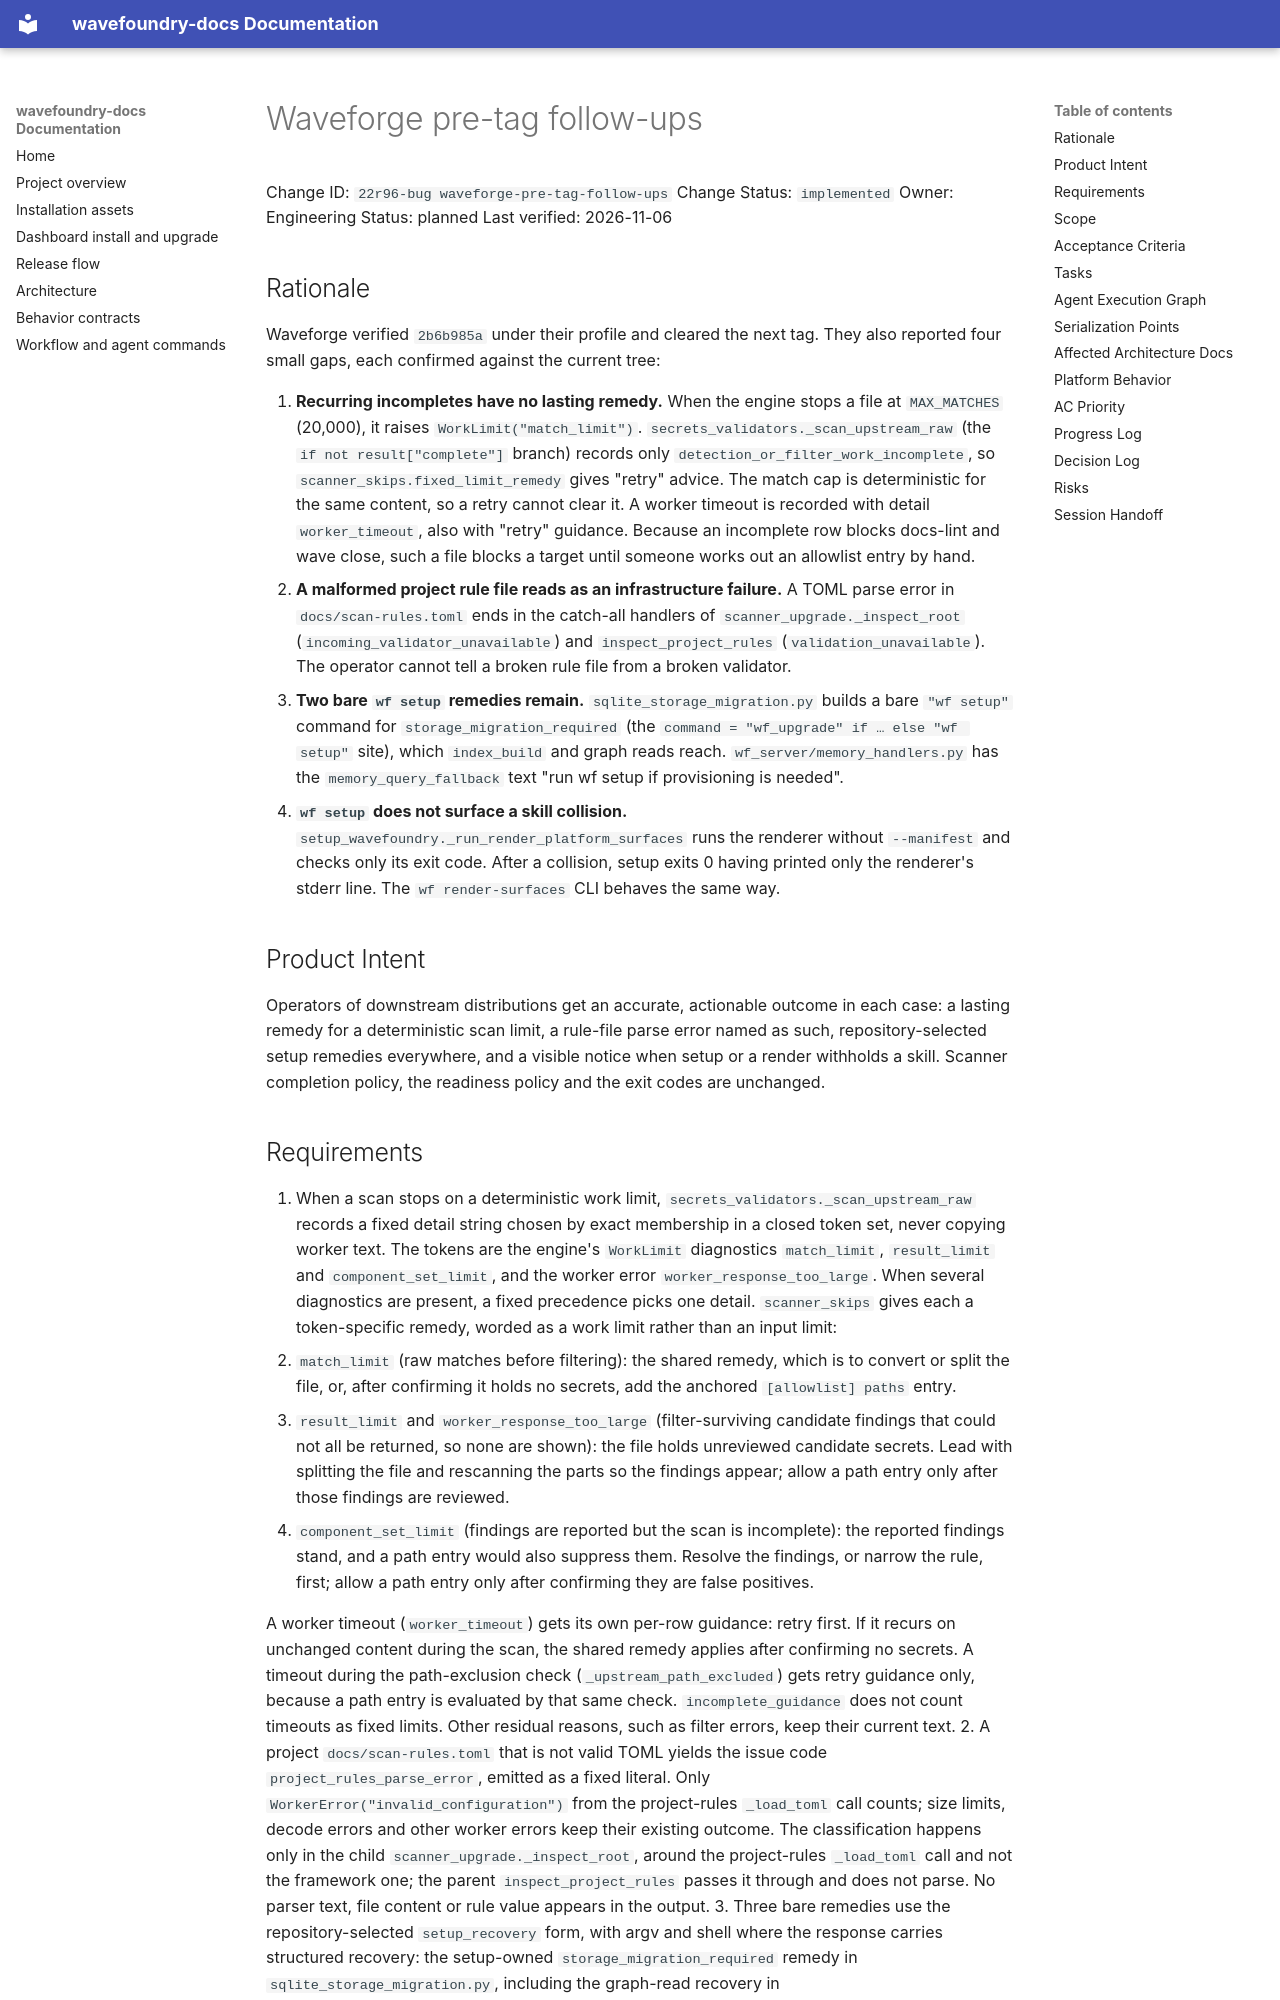

repository: coryhacking/wavefoundry · page: waves/22r97 waveforge-pre-tag-follow-ups/22r96-bug waveforge-pre-tag-follow-ups/index.html · generator: mkdocs

# Waveforge pre-tag follow-ups

Change ID: `22r96-bug waveforge-pre-tag-follow-ups`
Change Status: `implemented`
Owner: Engineering
Status: planned
Last verified: 2026-11-06

## Rationale

Waveforge verified `2b6b985a` under their profile and cleared the next tag. They also reported four small gaps, each confirmed against the current tree:

1. **Recurring incompletes have no lasting remedy.** When the engine stops a file at `MAX_MATCHES` (20,000), it raises `WorkLimit("match_limit")`. `secrets_validators._scan_upstream_raw` (the `if not result["complete"]` branch) records only `detection_or_filter_work_incomplete`, so `scanner_skips.fixed_limit_remedy` gives "retry" advice. The match cap is deterministic for the same content, so a retry cannot clear it. A worker timeout is recorded with detail `worker_timeout`, also with "retry" guidance. Because an incomplete row blocks docs-lint and wave close, such a file blocks a target until someone works out an allowlist entry by hand.
2. **A malformed project rule file reads as an infrastructure failure.** A TOML parse error in `docs/scan-rules.toml` ends in the catch-all handlers of `scanner_upgrade._inspect_root` (`incoming_validator_unavailable`) and `inspect_project_rules` (`validation_unavailable`). The operator cannot tell a broken rule file from a broken validator.
3. **Two bare `wf setup` remedies remain.** `sqlite_storage_migration.py` builds a bare `"wf setup"` command for `storage_migration_required` (the `command = "wf_upgrade" if … else "wf setup"` site), which `index_build` and graph reads reach. `wf_server/memory_handlers.py` has the `memory_query_fallback` text "run wf setup if provisioning is needed".
4. **`wf setup` does not surface a skill collision.** `setup_wavefoundry._run_render_platform_surfaces` runs the renderer without `--manifest` and checks only its exit code. After a collision, setup exits 0 having printed only the renderer's stderr line. The `wf render-surfaces` CLI behaves the same way.

## Product Intent

Operators of downstream distributions get an accurate, actionable outcome in each case: a lasting remedy for a deterministic scan limit, a rule-file parse error named as such, repository-selected setup remedies everywhere, and a visible notice when setup or a render withholds a skill. Scanner completion policy, the readiness policy and the exit codes are unchanged.
